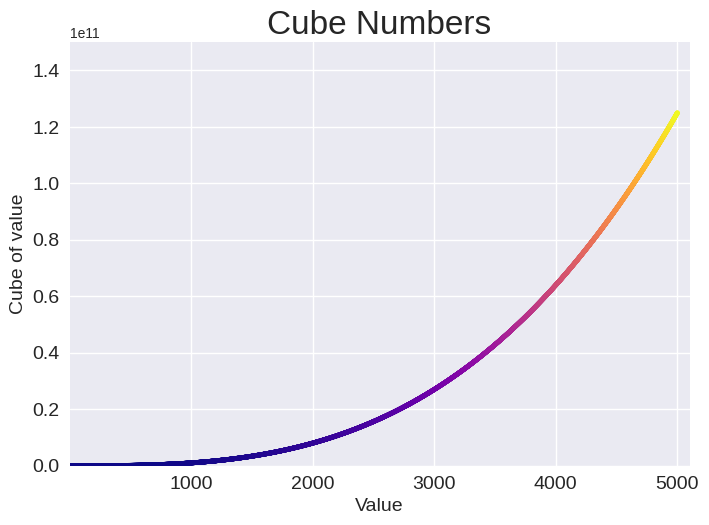

Generate this figure with matplotlib:
import matplotlib.pyplot as plt

x_values = range(1,5001)
y_values = [x**3 for x in x_values]

plt.style.use('seaborn-v0_8')
fig,ax = plt.subplots()
ax.scatter(x_values, y_values, c=y_values, cmap=plt.cm.plasma, s=10)

#Set chart title and label axes
ax.set_title("Cube Numbers", fontsize=24)
ax.set_xlabel("Value",fontsize=14)
ax.set_ylabel("Cube of value", fontsize=14)

#Set size of tick labels
ax.tick_params(labelsize=14)

#set range for each axis
ax.axis([1,5100,0,150_000_000_000])
#ax.ticklabel_format(style='plain')

plt.savefig('cube_plot.png', bbox_inches='tight')
plt.show()

